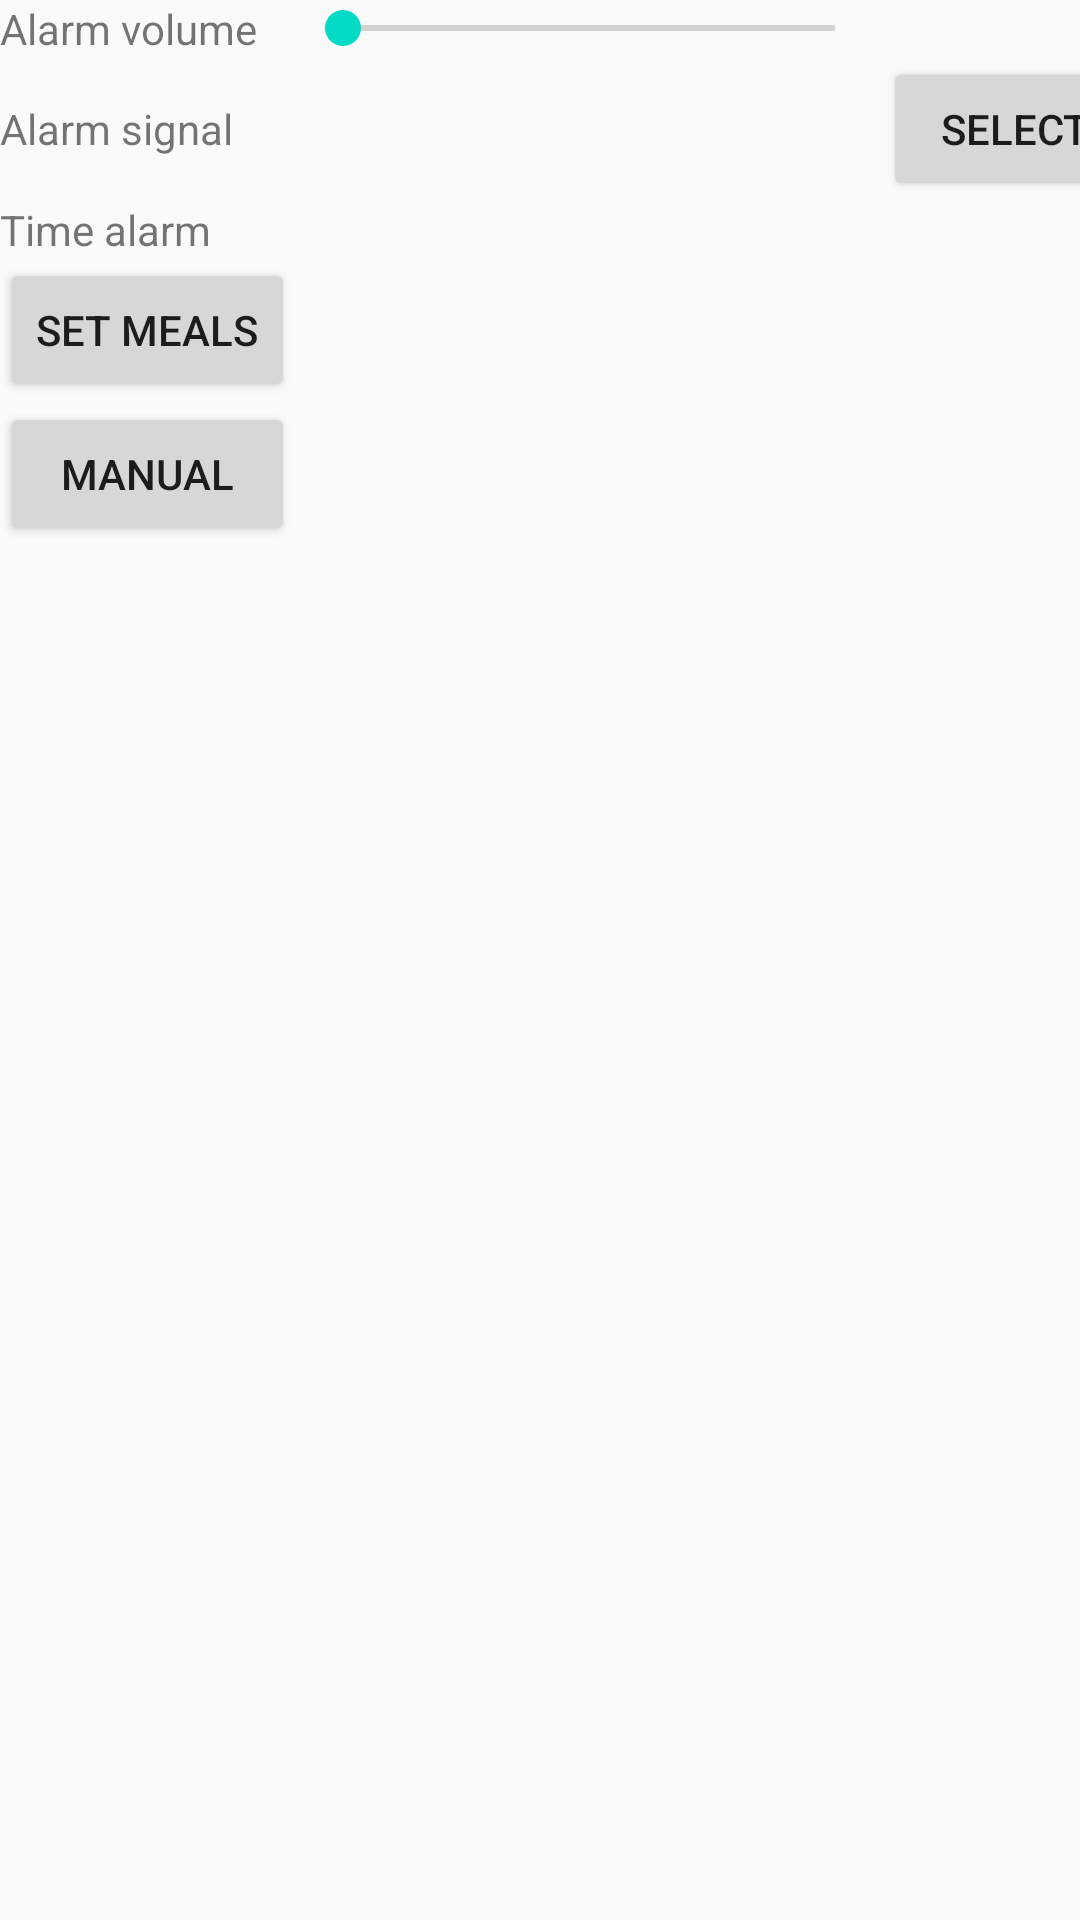

This screen was rendered from an Android layout file. Write that file and the resources it references.
<!-- AndroidManifest.xml: application theme AppTheme -->
<!-- res/layout/settings_activity.xml -->
<LinearLayout xmlns:android="http://schemas.android.com/apk/res/android"
    android:layout_width="match_parent"
    android:layout_height="match_parent">

    <FrameLayout
        android:id="@+id/settingsB"
        android:layout_width="match_parent"
        android:layout_height="match_parent" >

        <TableLayout
            android:layout_width="match_parent"
            android:layout_height="match_parent">

            <TableRow
                android:layout_width="match_parent"
                android:layout_height="match_parent" >

                <TextView
                    android:id="@+id/alarmVolumeT"
                    android:layout_width="wrap_content"
                    android:layout_height="wrap_content"
                    android:text="@string/alarmVolume" />

                <SeekBar
                    android:id="@+id/alarmVolumeS"
                    android:layout_width="196dp"
                    android:layout_height="match_parent" />

            </TableRow>

            <TableRow
                android:layout_width="match_parent"
                android:layout_height="match_parent" >

                <TextView
                    android:id="@+id/alarmSignalT"
                    android:layout_width="wrap_content"
                    android:layout_height="wrap_content"
                    android:text="@string/alarmSignal" />

                <TextView
                    android:id="@+id/alarmSignalNameT"
                    android:layout_width="wrap_content"
                    android:layout_height="wrap_content" />

                <Button
                    android:id="@+id/alarmSignalB"
                    android:layout_width="wrap_content"
                    android:layout_height="wrap_content"
                    android:text="@string/select" />
            </TableRow>

            <TableRow
                android:layout_width="match_parent"
                android:layout_height="match_parent" >

                <TextView
                    android:id="@+id/alarmTimeT"
                    android:layout_width="wrap_content"
                    android:layout_height="wrap_content"
                    android:text="@string/alarmTime" />

                <androidx.recyclerview.widget.RecyclerView
                    android:id="@+id/alarmTimeC"
                    android:layout_width="match_parent"
                    android:layout_height="match_parent" />
            </TableRow>

            <TableRow
                android:layout_width="match_parent"
                android:layout_height="345dp" >

                <Button
                    android:id="@+id/setMealsB"
                    android:layout_width="wrap_content"
                    android:layout_height="wrap_content"
                    android:text="@string/set_meals" />
            </TableRow>

            <TableRow
                android:layout_width="match_parent"
                android:layout_height="345dp" >

                <Button
                    android:id="@+id/manualB"
                    android:layout_width="wrap_content"
                    android:layout_height="wrap_content"
                    android:text="@string/manual" />
            </TableRow>
        </TableLayout>

    </FrameLayout>
</LinearLayout>
<!-- resources referenced by this layout -->
<resources>
  <string name="alarmSignal">Alarm signal</string>
  <string name="alarmTime">Time alarm</string>
  <string name="alarmVolume">Alarm volume</string>
  <string name="manual">Manual</string>
  <string name="select">Select</string>
  <string name="set_meals">Set meals</string>
  <style name="AppTheme" parent="Theme.AppCompat.Light.DarkActionBar">
          
          <item name="colorPrimary">@color/colorPrimary</item>
          <item name="colorPrimaryDark">@color/colorPrimaryDark</item>
          <item name="colorAccent">@color/colorAccent</item>
      </style>
  <!-- not gathered from this repository: default colours our renderer supplied (Android Studio template values) -->
  <color name="colorPrimary">#FF6200EE</color>
  <color name="colorPrimaryDark">#FF3700B3</color>
  <color name="colorAccent">#FF03DAC5</color>
</resources>
